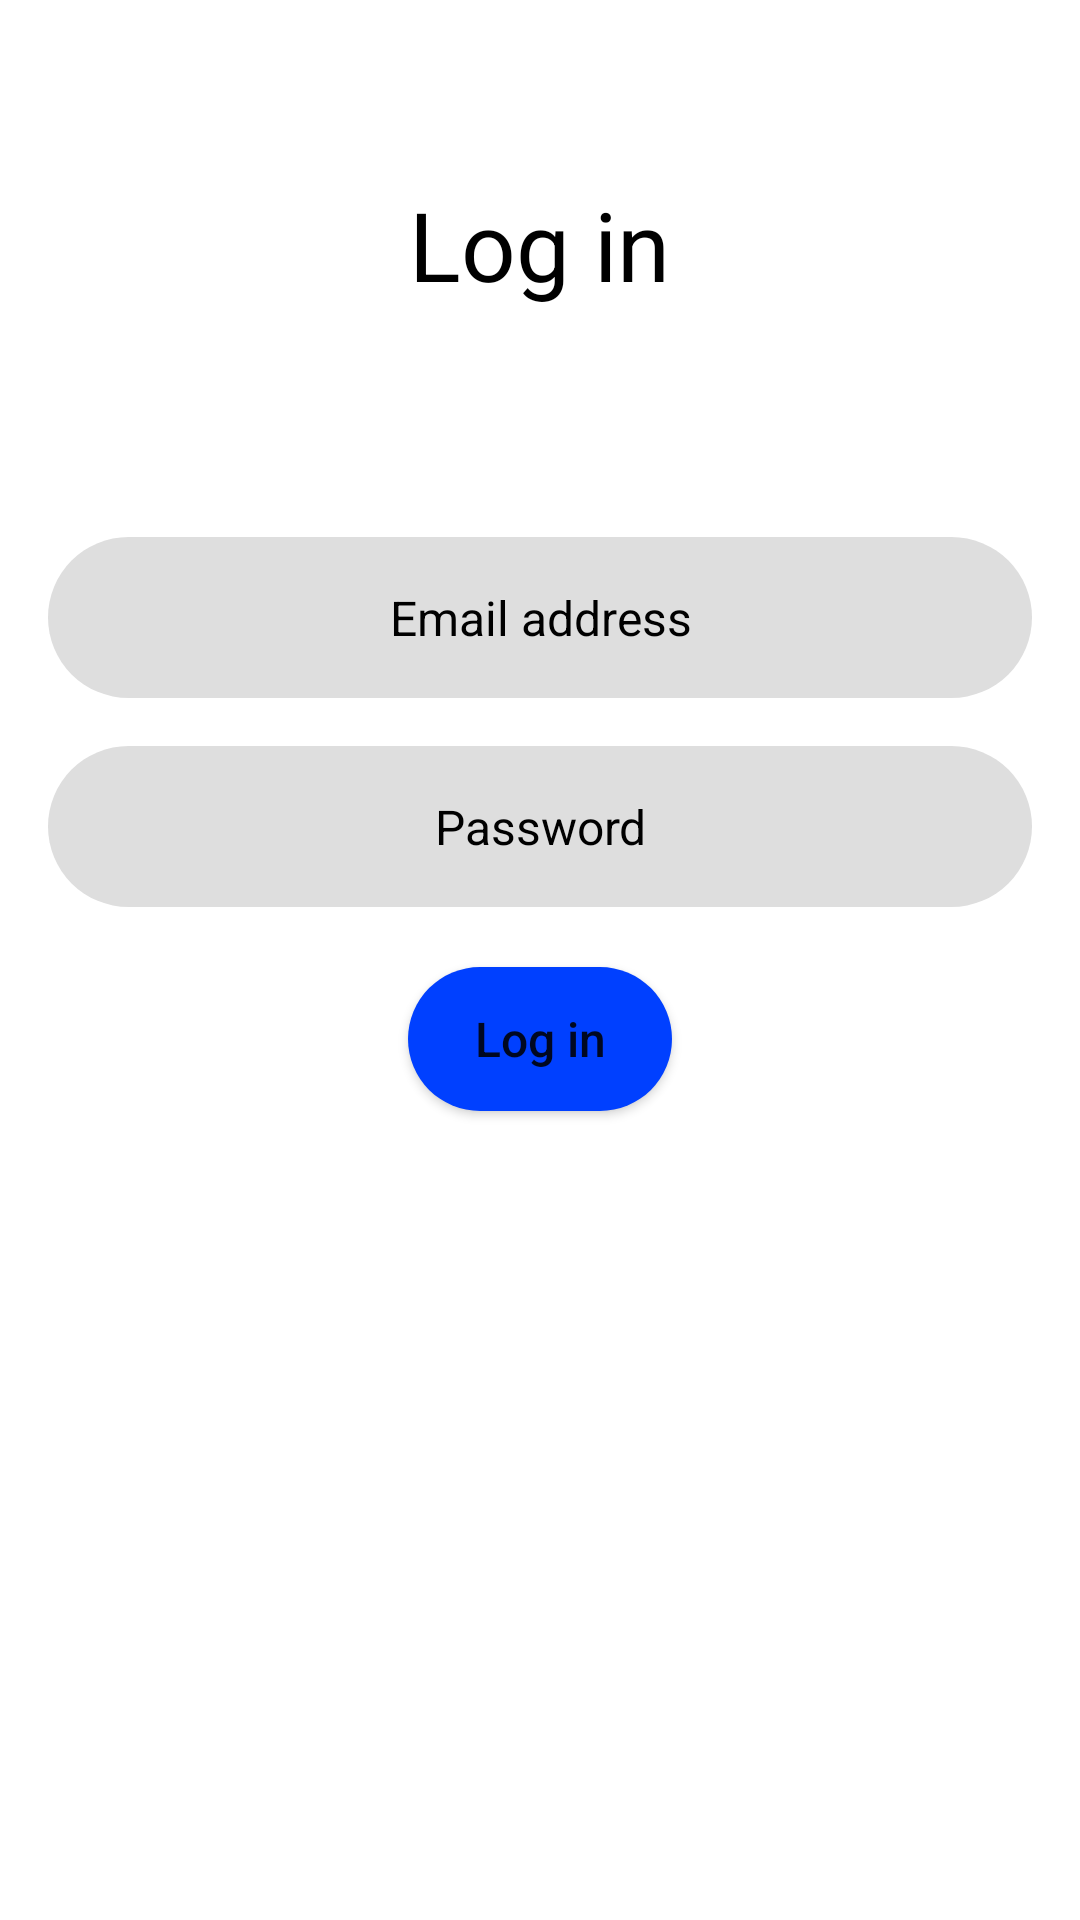

Reconstruct the res/layout file that produces this screen, plus the resources it refers to.
<!-- AndroidManifest.xml: application theme Theme.ChatApp -->
<!-- res/layout/activity_log_in.xml -->
<?xml version="1.0" encoding="utf-8"?>
<LinearLayout xmlns:android="http://schemas.android.com/apk/res/android"
    xmlns:app="http://schemas.android.com/apk/res-auto"
    xmlns:tools="http://schemas.android.com/tools"
    android:layout_width="match_parent"
    android:layout_height="match_parent"
    android:orientation="vertical"
    tools:context=".Activities.LoginActivity">

    <TextView
        android:layout_width="wrap_content"
        android:layout_height="wrap_content"
        android:text="Log in"
        android:textSize="32sp"
        android:textColor="@color/black"
        android:layout_margin="60dp"
        android:layout_gravity="center_horizontal"/>



    <EditText
        android:id="@+id/email"
        android:layout_width="match_parent"
        android:layout_height="wrap_content"
        android:hint="Email address"
        android:textSize="16sp"
        android:textColor="@color/black"
        android:background="@drawable/edit_text_shape"
        android:padding="16dp"
        android:textColorHint="@color/black"
        android:gravity="center_horizontal"
        android:layout_marginLeft="16dp"
        android:layout_marginRight="16dp"
        android:layout_marginTop="16dp"/>

    <EditText
        android:id="@+id/password"
        android:layout_width="match_parent"
        android:layout_height="wrap_content"
        android:hint="Password"
        android:inputType="textPassword"
        android:textSize="16sp"
        android:textColor="@color/black"
        android:background="@drawable/edit_text_shape"
        android:padding="16dp"
        android:textColorHint="@color/black"
        android:gravity="center_horizontal"
        android:layout_marginLeft="16dp"
        android:layout_marginRight="16dp"
        android:layout_marginTop="16dp"/>

    <Button
        android:id="@+id/login"
        android:layout_width="wrap_content"
        android:layout_height="wrap_content"
        android:text="Log in"
        android:textSize="16sp"
        android:background="@drawable/edit_text_shape"
        android:backgroundTint="@color/blue"
        android:layout_gravity="center_horizontal"
        android:layout_marginTop="20dp"
        android:textAllCaps="false"/>


    <TextView
        android:id="@+id/error"
        android:layout_width="wrap_content"
        android:layout_height="wrap_content"
        android:layout_gravity="center_horizontal"
        android:layout_marginTop="50dp"/>




</LinearLayout>
<!-- resources referenced by this layout -->
<resources>
  <color name="black">#FF000000</color>
  <color name="blue">#0040ff</color>
  <!-- drawable edit_text_shape (drawable) -->
  <?xml version="1.0" encoding="utf-8"?>
  <selector xmlns:android="http://schemas.android.com/apk/res/android">
  
      <item>
          <shape android:shape="rectangle">
              <corners android:radius="200dp"/>
              <solid android:color="#dedede"/>
          </shape>
      </item>
  
  </selector>
  <style name="Theme.ChatApp" parent="Theme.MaterialComponents.DayNight.NoActionBar">
          
          <item name="colorPrimary">@null</item>
          <item name="colorPrimaryVariant">@color/purple_700</item>
          <item name="colorOnPrimary">@color/white</item>
          
          <item name="colorSecondary">@color/teal_200</item>
          <item name="colorSecondaryVariant">@color/teal_700</item>
          <item name="colorOnSecondary">@color/black</item>
          
          <item name="android:statusBarColor" tools:targetApi="l">?attr/colorPrimaryVariant</item>
          
      </style>
  <color name="purple_700">#FF3700B3</color>
  <color name="white">#FFFFFFFF</color>
  <color name="teal_200">#FF03DAC5</color>
  <color name="teal_700">#FF018786</color>
</resources>
